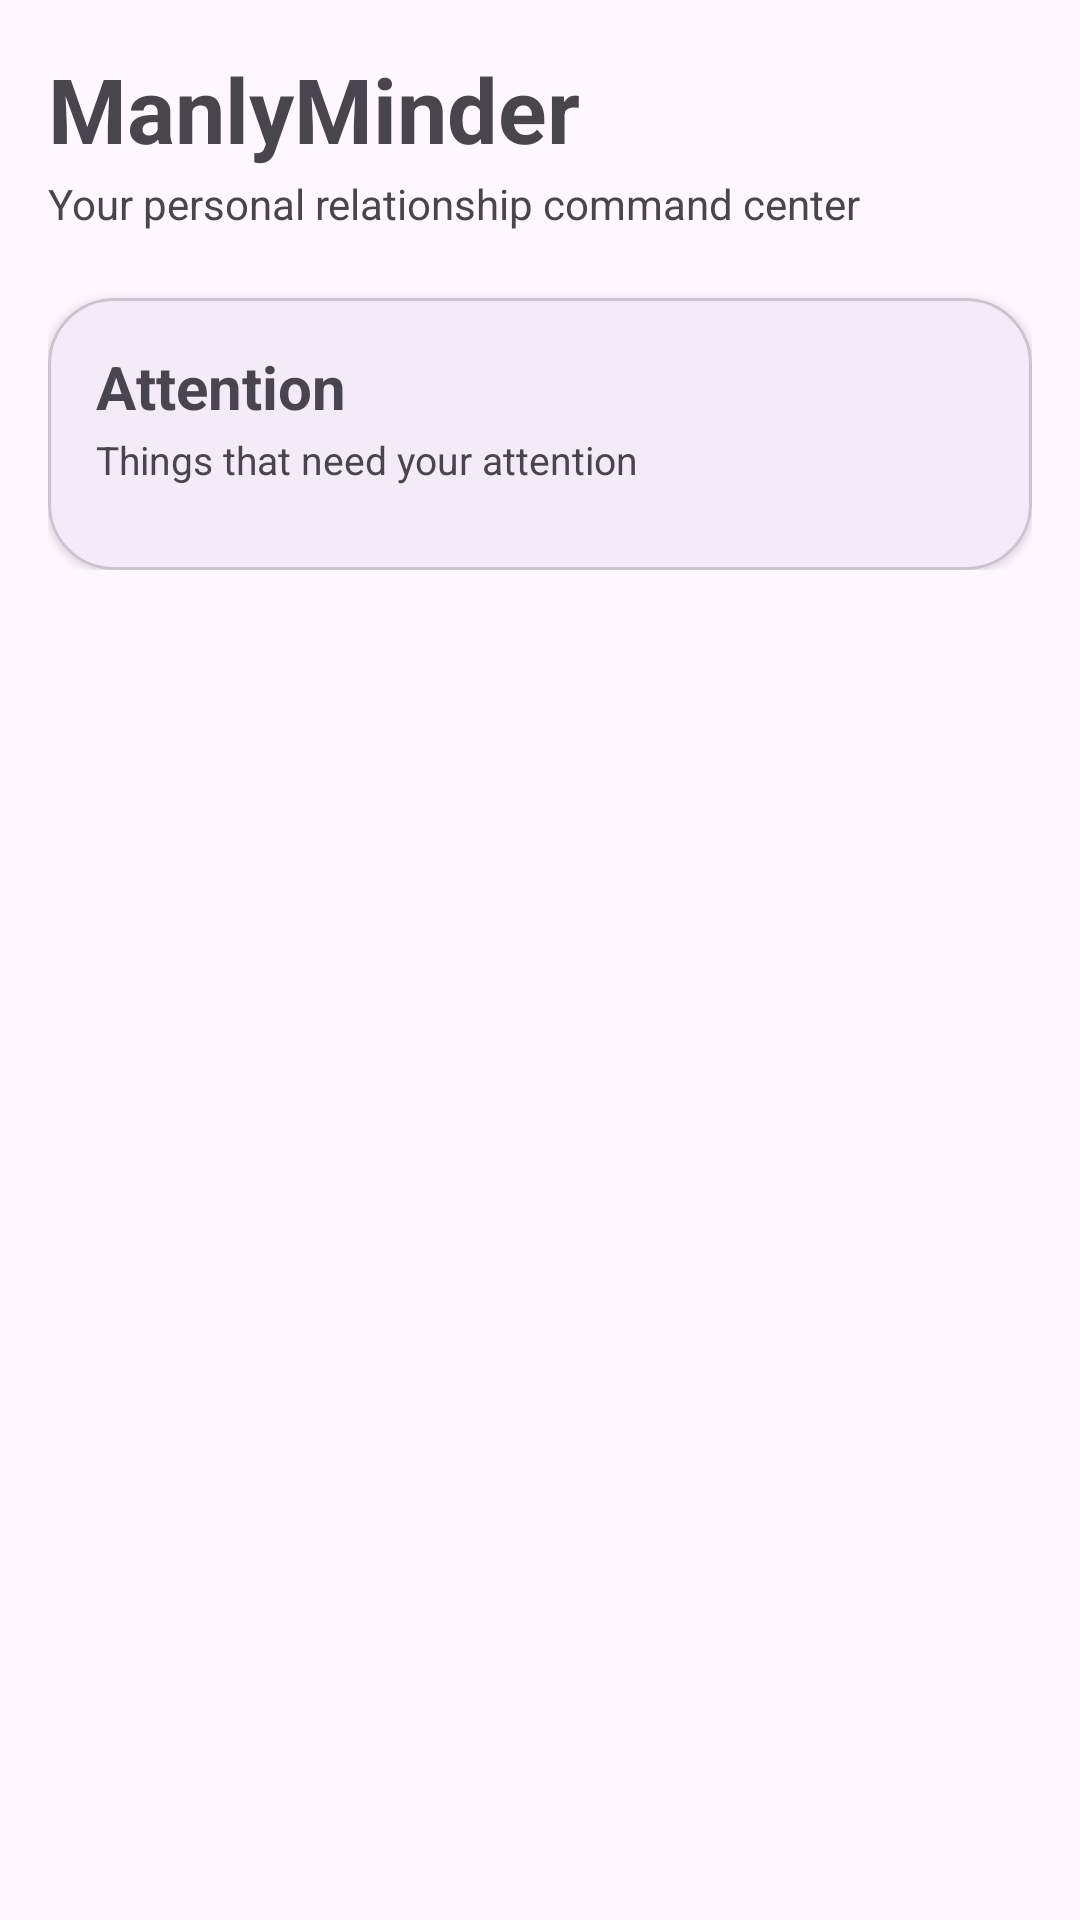

Reconstruct the res/layout file that produces this screen, plus the resources it refers to.
<!-- AndroidManifest.xml: application theme Theme.ManlyMinder -->
<!-- res/layout/fragment_home.xml -->
<?xml version="1.0" encoding="utf-8"?>
<ScrollView
    xmlns:android="http://schemas.android.com/apk/res/android"
    xmlns:app="http://schemas.android.com/apk/res-auto"
    android:layout_width="match_parent"
    android:layout_height="match_parent">

    <LinearLayout
        android:layout_width="match_parent"
        android:layout_height="wrap_content"
        android:orientation="vertical"
        android:padding="16dp">

        <TextView
            android:layout_width="wrap_content"
            android:layout_height="wrap_content"
            android:text="ManlyMinder"
            android:textSize="30sp"
            android:textStyle="bold"/>

        <TextView
            android:layout_width="wrap_content"
            android:layout_height="wrap_content"
            android:layout_marginTop="2dp"
            android:text="Your personal relationship command center"
            android:textSize="14sp"/>

        <com.google.android.material.card.MaterialCardView
            android:layout_width="match_parent"
            android:layout_height="wrap_content"
            android:layout_marginTop="22dp"
            app:cardCornerRadius="22dp"
            app:cardElevation="2dp">

            <LinearLayout
                android:layout_width="match_parent"
                android:layout_height="wrap_content"
                android:orientation="vertical"
                android:padding="16dp">

                <TextView
                    android:layout_width="wrap_content"
                    android:layout_height="wrap_content"
                    android:text="Attention"
                    android:textSize="20sp"
                    android:textStyle="bold"/>

                <TextView
                    android:layout_width="wrap_content"
                    android:layout_height="wrap_content"
                    android:layout_marginTop="2dp"
                    android:layout_marginBottom="12dp"
                    android:text="Things that need your attention"
                    android:textSize="13sp"/>

                <androidx.recyclerview.widget.RecyclerView
                    android:id="@+id/recyclerReminders"
                    android:layout_width="match_parent"
                    android:layout_height="wrap_content"
                    android:nestedScrollingEnabled="false"/>

            </LinearLayout>

        </com.google.android.material.card.MaterialCardView>

    </LinearLayout>

</ScrollView>
<!-- resources referenced by this layout -->
<resources>
  <style name="Theme.ManlyMinder" parent="Base.Theme.ManlyMinder" />
  <style name="Base.Theme.ManlyMinder" parent="Theme.Material3.DayNight.NoActionBar">
          
          
      </style>
</resources>
